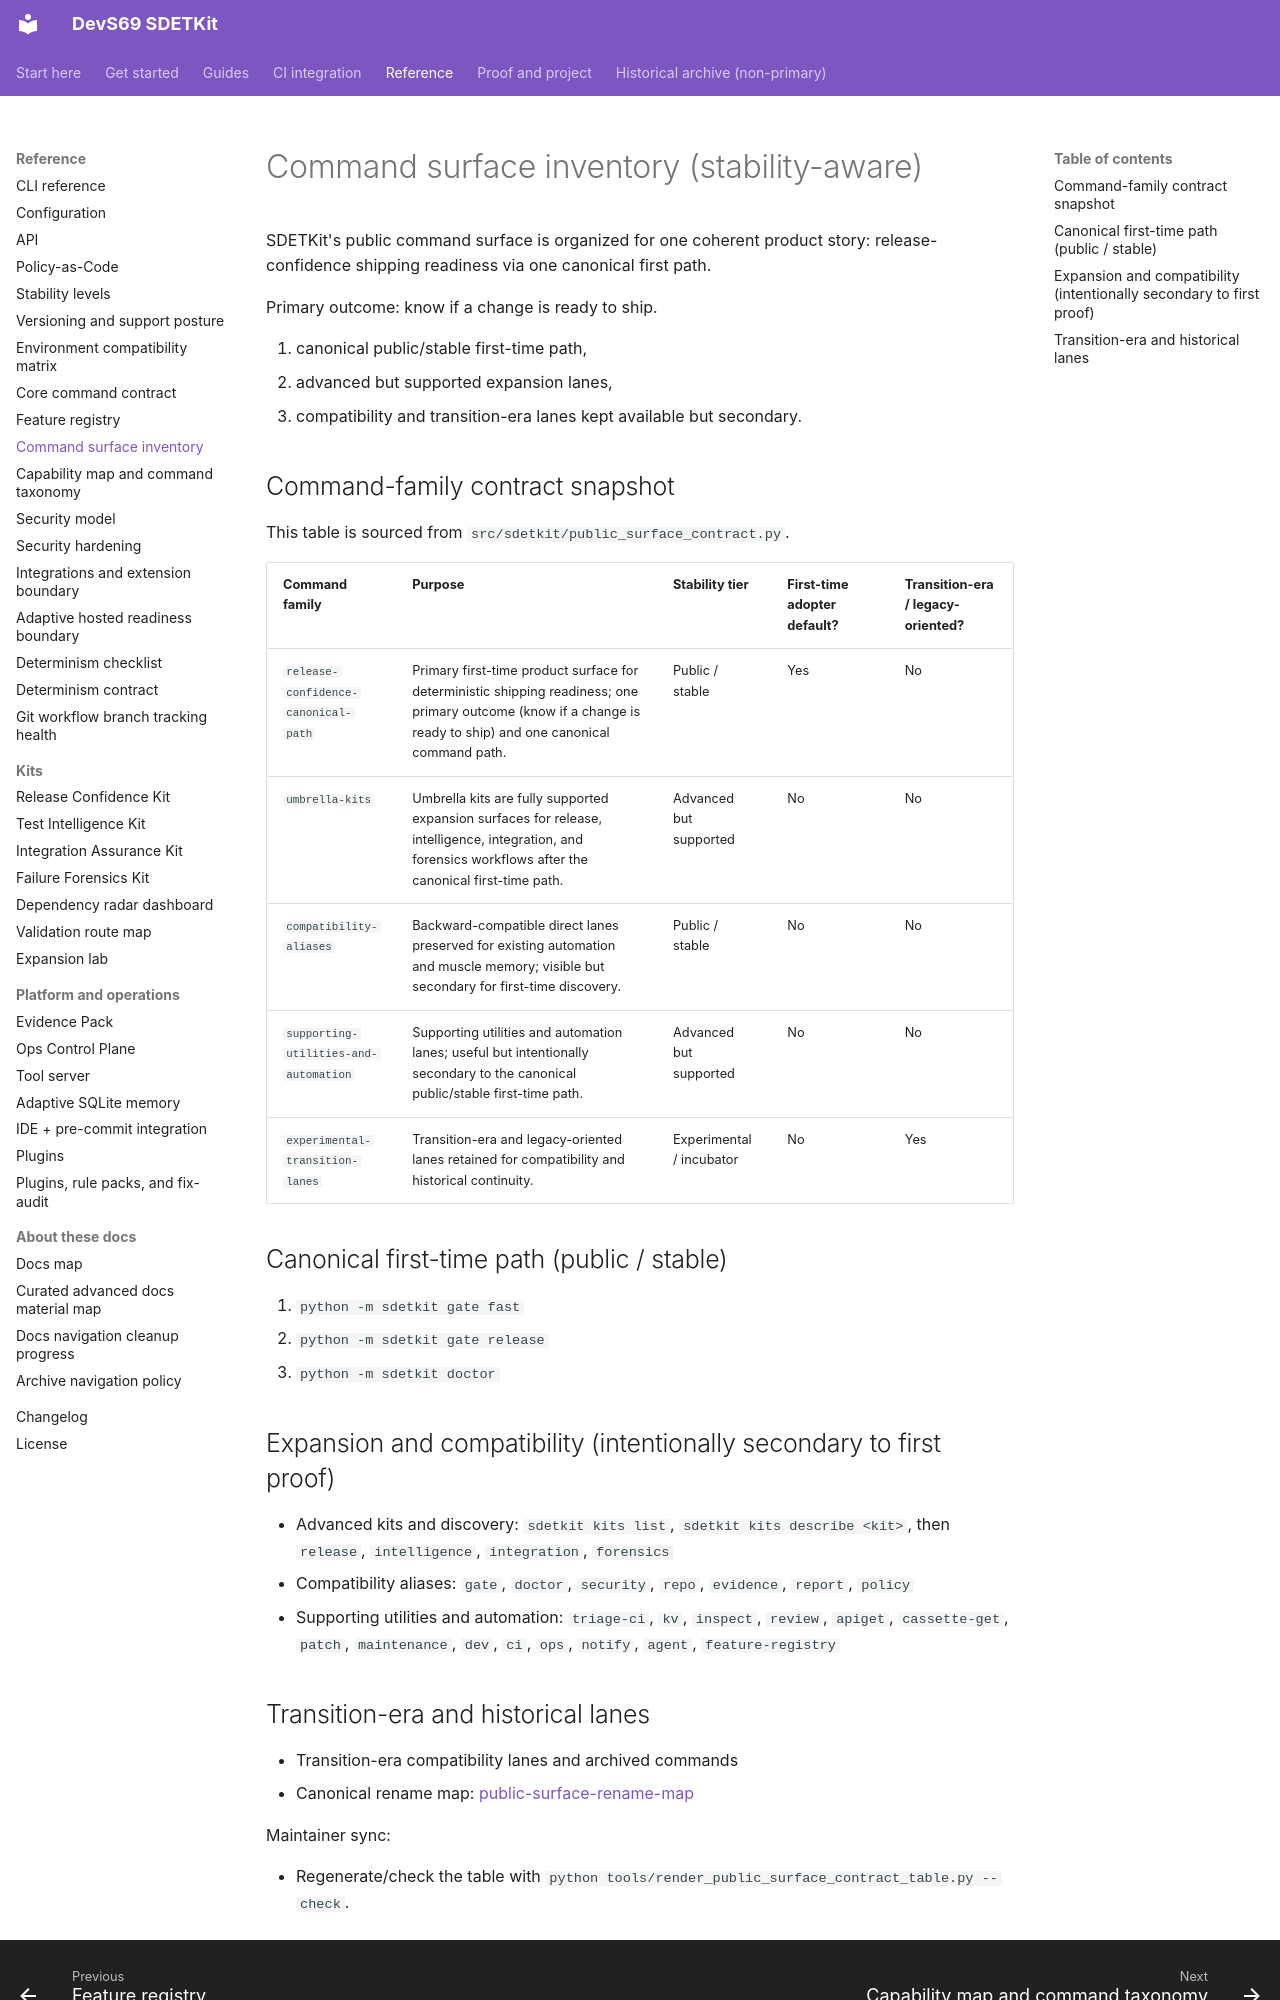

repository: sherif69-sa/DevS69-sdetkit · page: command-surface/index.html · generator: mkdocs

# Command surface inventory (stability-aware)

SDETKit's public command surface is organized for one coherent product story: release-confidence shipping readiness via one canonical first path.

Primary outcome: know if a change is ready to ship.

1. canonical public/stable first-time path,
2. advanced but supported expansion lanes,
3. compatibility and transition-era lanes kept available but secondary.

## Command-family contract snapshot

This table is sourced from `src/sdetkit/public_surface_contract.py`.

<!-- BEGIN:PUBLIC_SURFACE_CONTRACT_TABLE -->

| Command family | Purpose | Stability tier | First-time adopter default? | Transition-era / legacy-oriented? |
|---|---|---|---|---|
| `release-confidence-canonical-path` | Primary first-time product surface for deterministic shipping readiness; one primary outcome (know if a change is ready to ship) and one canonical command path. | Public / stable | Yes | No |
| `umbrella-kits` | Umbrella kits are fully supported expansion surfaces for release, intelligence, integration, and forensics workflows after the canonical first-time path. | Advanced but supported | No | No |
| `compatibility-aliases` | Backward-compatible direct lanes preserved for existing automation and muscle memory; visible but secondary for first-time discovery. | Public / stable | No | No |
| `supporting-utilities-and-automation` | Supporting utilities and automation lanes; useful but intentionally secondary to the canonical public/stable first-time path. | Advanced but supported | No | No |
| `experimental-transition-lanes` | Transition-era and legacy-oriented lanes retained for compatibility and historical continuity. | Experimental / incubator | No | Yes |

<!-- END:PUBLIC_SURFACE_CONTRACT_TABLE -->

## Canonical first-time path (public / stable)

1. `python -m sdetkit gate fast`
2. `python -m sdetkit gate release`
3. `python -m sdetkit doctor`

## Expansion and compatibility (intentionally secondary to first proof)

- Advanced kits and discovery: `sdetkit kits list`, `sdetkit kits describe <kit>`, then `release`, `intelligence`, `integration`, `forensics`
- Compatibility aliases: `gate`, `doctor`, `security`, `repo`, `evidence`, `report`, `policy`
- Supporting utilities and automation: `triage-ci`, `kv`, `inspect`, `review`, `apiget`, `cassette-get`, `patch`, `maintenance`, `dev`, `ci`, `ops`, `notify`, `agent`, `feature-registry`
